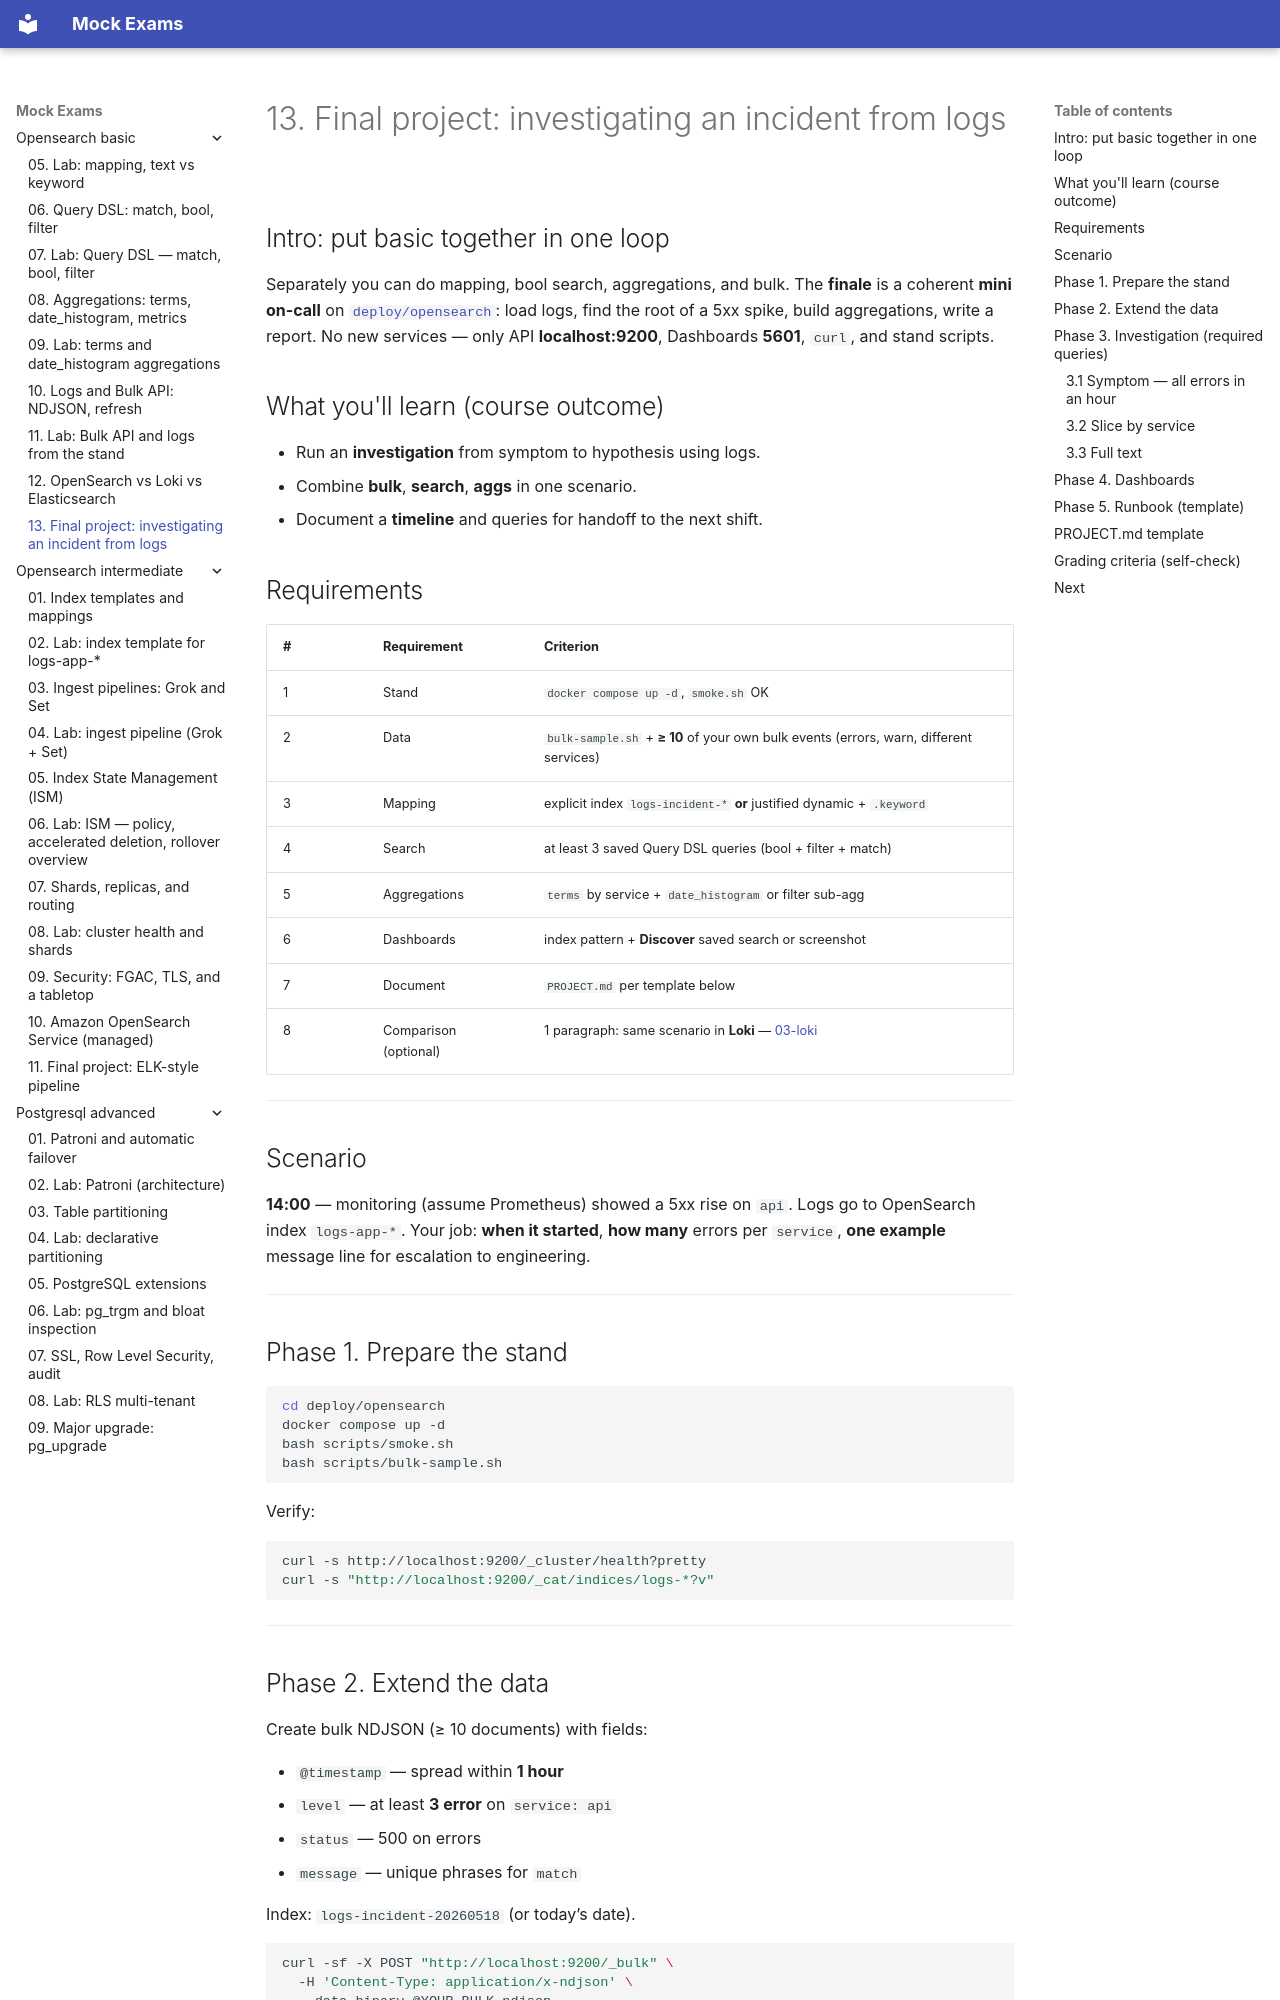

repository: FedorArbuzov/mock-exams · page: opensearch-basic/13-final-project/index.html · generator: mkdocs

# 13. Final project: investigating an incident from logs

## Intro: put basic together in one loop

Separately you can do mapping, bool search, aggregations, and bulk. The **finale** is a coherent **mini on-call** on [`deploy/opensearch`](../../deploy/opensearch/README.md): load logs, find the root of a 5xx spike, build aggregations, write a report. No new services — only API **localhost:9200**, Dashboards **5601**, `curl`, and stand scripts.

## What you'll learn (course outcome)

- Run an **investigation** from symptom to hypothesis using logs.
- Combine **bulk**, **search**, **aggs** in one scenario.
- Document a **timeline** and queries for handoff to the next shift.

## Requirements

| # | Requirement | Criterion |
|---|------------|----------|
| 1 | Stand | `docker compose up -d`, `smoke.sh` OK |
| 2 | Data | `bulk-sample.sh` + **≥ 10** of your own bulk events (errors, warn, different services) |
| 3 | Mapping | explicit index `logs-incident-*` **or** justified dynamic + `.keyword` |
| 4 | Search | at least 3 saved Query DSL queries (bool + filter + match) |
| 5 | Aggregations | `terms` by service + `date_histogram` or filter sub-agg |
| 6 | Dashboards | index pattern + **Discover** saved search or screenshot |
| 7 | Document | `PROJECT.md` per template below |
| 8 | Comparison (optional) | 1 paragraph: same scenario in **Loki** — [03-loki](../observability-intermediate/03-loki-logql.md) |

---

## Scenario

**14:00** — monitoring (assume Prometheus) showed a 5xx rise on `api`. Logs go to OpenSearch index `logs-app-*`. Your job: **when it started**, **how many** errors per `service`, **one example** message line for escalation to engineering.

---

## Phase 1. Prepare the stand

```bash
cd deploy/opensearch
docker compose up -d
bash scripts/smoke.sh
bash scripts/bulk-sample.sh
```

Verify:

```bash
curl -s http://localhost:9200/_cluster/health?pretty
curl -s "http://localhost:9200/_cat/indices/logs-*?v"
```

---
